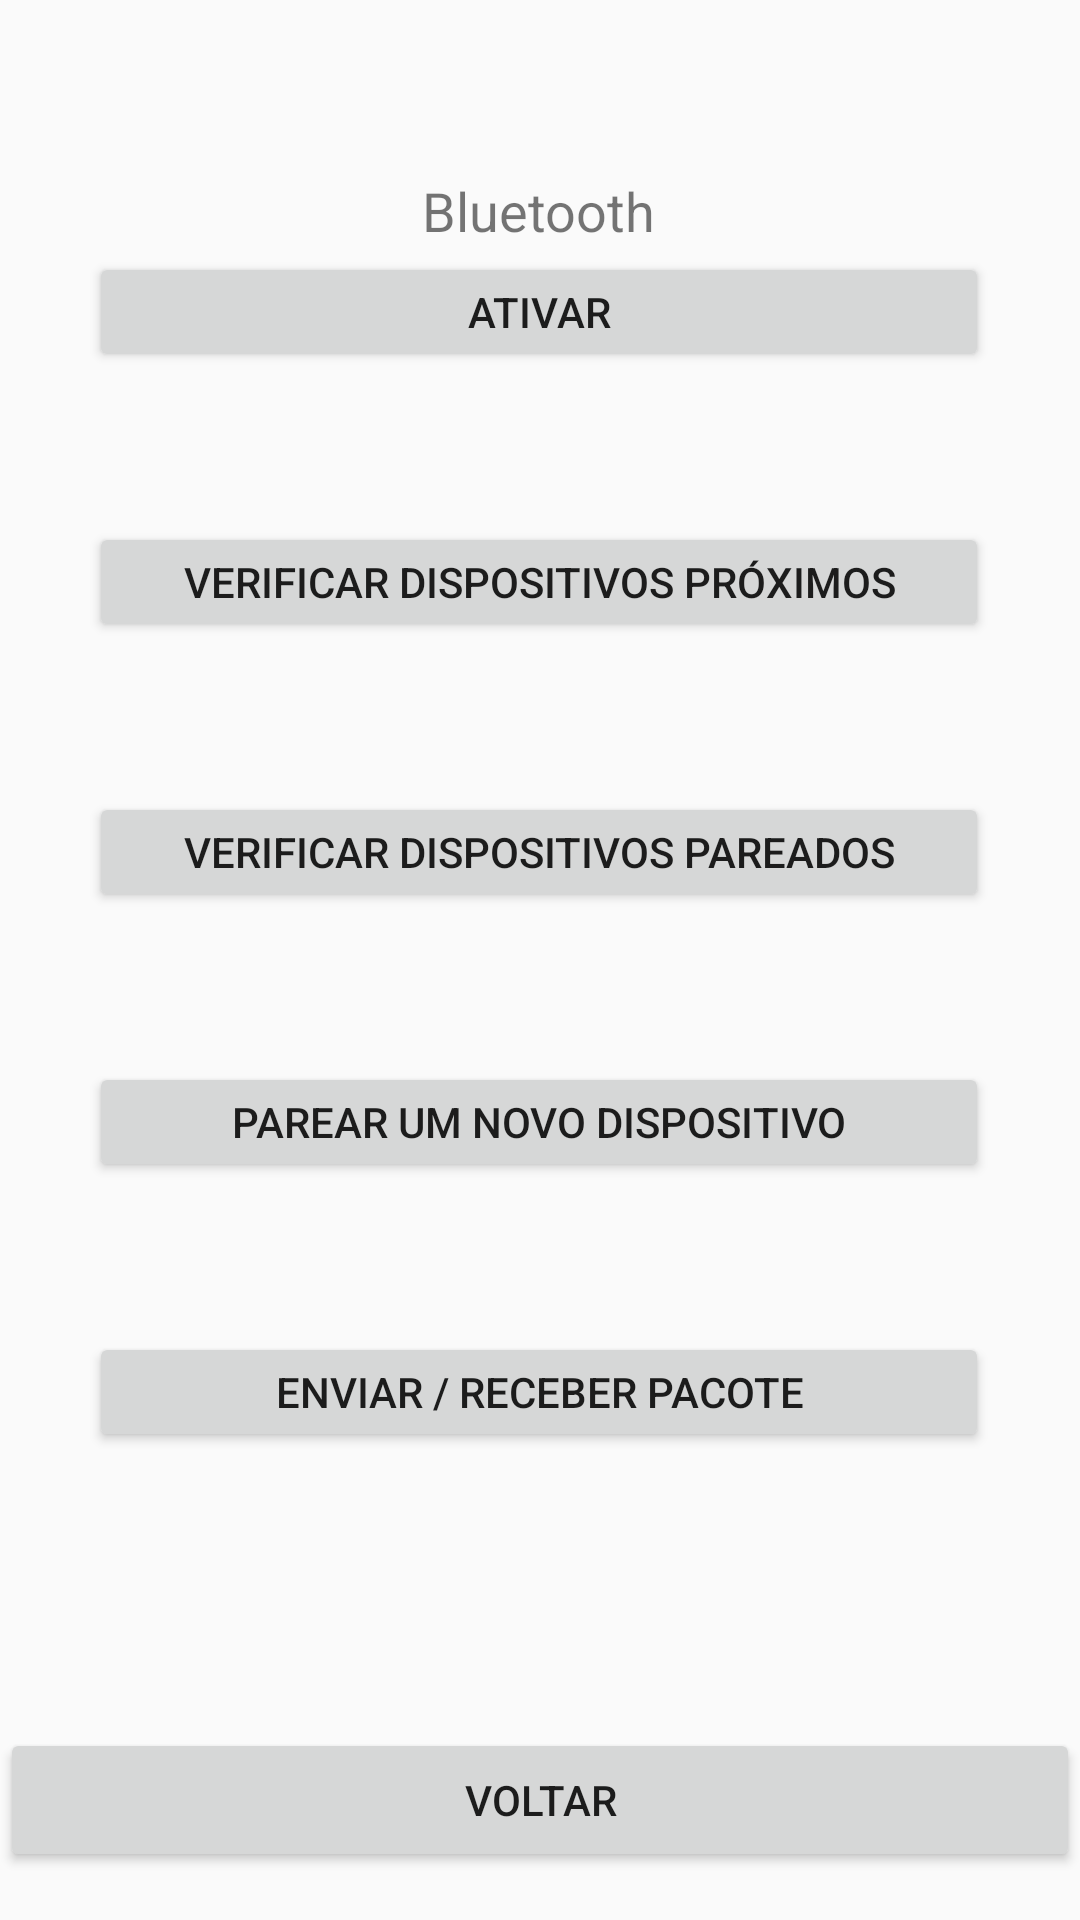

Here is an Android app screen rendered from its layout file. Give the layout XML and the strings, colors and styles it references.
<!-- AndroidManifest.xml: application theme Theme.Funcionalidades -->
<!-- res/layout/activity_chp_bluetooth.xml -->
<?xml version="1.0" encoding="utf-8"?>
<android.support.constraint.ConstraintLayout xmlns:android="http://schemas.android.com/apk/res/android"
    xmlns:app="http://schemas.android.com/apk/res-auto"
    xmlns:tools="http://schemas.android.com/tools"
    android:layout_width="match_parent"
    android:layout_height="match_parent"
    tools:context=".ChpBluetooth">

    <Button
        android:id="@+id/btnVerificaProx"
        android:layout_width="300dp"
        android:layout_height="40dp"
        android:layout_marginBottom="50dp"
        android:text="Verificar dispositivos próximos"
        app:layout_constraintBottom_toTopOf="@+id/btnVerificaPareados"
        app:layout_constraintEnd_toEndOf="parent"
        app:layout_constraintHorizontal_bias="0.495"
        app:layout_constraintStart_toStartOf="parent" />

    <Button
        android:id="@+id/btnVerificaPareados"
        android:layout_width="300dp"
        android:layout_height="40dp"
        android:layout_marginBottom="50dp"
        android:text="Verificar dispositivos pareados"
        app:layout_constraintBottom_toTopOf="@+id/btnParear"
        app:layout_constraintEnd_toEndOf="parent"
        app:layout_constraintHorizontal_bias="0.495"
        app:layout_constraintStart_toStartOf="parent" />

    <Button
        android:id="@+id/btnParear"
        android:layout_width="300dp"
        android:layout_height="40dp"
        android:layout_marginBottom="50dp"
        android:text="Parear um novo dispositivo"
        app:layout_constraintBottom_toTopOf="@+id/btnPacote"
        app:layout_constraintEnd_toEndOf="parent"
        app:layout_constraintHorizontal_bias="0.495"
        app:layout_constraintStart_toStartOf="parent" />

    <Button
        android:id="@+id/btnPacote"
        android:layout_width="300dp"
        android:layout_height="40dp"
        android:layout_marginBottom="92dp"
        android:text="Enviar / Receber pacote"
        app:layout_constraintBottom_toTopOf="@+id/btnVoltar3"
        app:layout_constraintEnd_toEndOf="parent"
        app:layout_constraintHorizontal_bias="0.495"
        app:layout_constraintStart_toStartOf="parent" />

    <Button
        android:id="@+id/btnAtivaBT"
        android:layout_width="300dp"
        android:layout_height="40dp"
        android:layout_marginBottom="50dp"
        android:text="Ativar"
        app:layout_constraintBottom_toTopOf="@+id/btnVerificaProx"
        app:layout_constraintEnd_toEndOf="parent"
        app:layout_constraintHorizontal_bias="0.495"
        app:layout_constraintStart_toStartOf="parent" />

    <TextView
        android:id="@+id/txtBluetooth2"
        android:layout_width="wrap_content"
        android:layout_height="wrap_content"
        android:layout_marginTop="56dp"
        android:text="Bluetooth"
        android:textAlignment="center"
        android:textSize="18dp"
        app:layout_constraintBottom_toTopOf="@+id/btnAtivaBT"
        app:layout_constraintEnd_toEndOf="parent"
        app:layout_constraintHorizontal_bias="0.498"
        app:layout_constraintStart_toStartOf="parent"
        app:layout_constraintTop_toTopOf="parent" />

    <Button
        android:id="@+id/btnVoltar3"
        android:layout_width="0dp"
        android:layout_height="wrap_content"
        android:layout_marginBottom="16dp"
        android:text="Voltar"
        app:layout_constraintBottom_toBottomOf="parent"
        app:layout_constraintEnd_toEndOf="parent"
        app:layout_constraintHorizontal_bias="0.498"
        app:layout_constraintStart_toStartOf="parent" />
</android.support.constraint.ConstraintLayout>
<!-- resources referenced by this layout -->
<resources>
  <style name="Theme.Funcionalidades" parent="Theme.AppCompat.Light.NoActionBar">
          
          <item name="colorPrimary">@color/cardview_dark_background</item>
          <item name="colorPrimaryDark">@color/cardview_dark_background</item>
          <item name="colorAccent">@color/cardview_dark_background</item>
          
      </style>
</resources>
